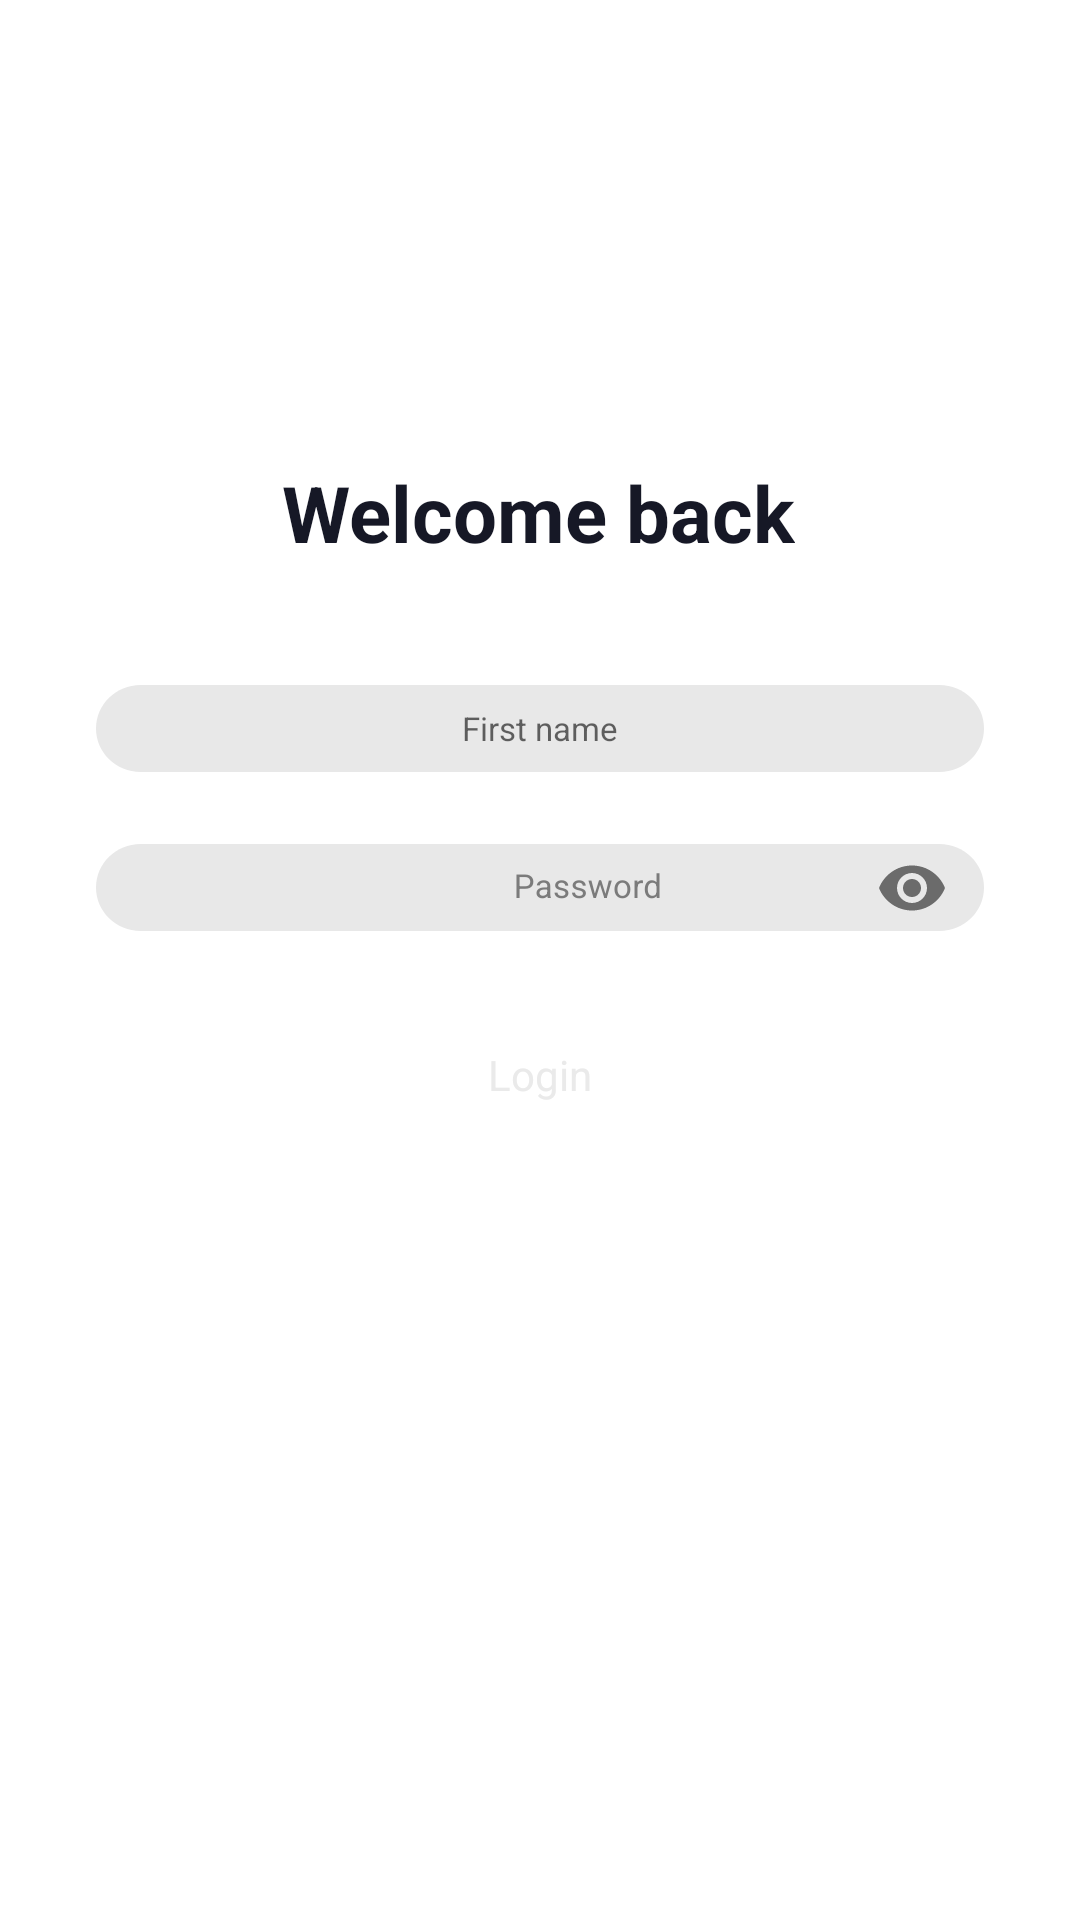

This screen was rendered from an Android layout file. Write that file and the resources it references.
<!-- AndroidManifest.xml: application theme Theme.FlashTradingMarket -->
<!-- res/layout/fragment_login.xml -->
<?xml version="1.0" encoding="utf-8"?>
<androidx.constraintlayout.widget.ConstraintLayout xmlns:android="http://schemas.android.com/apk/res/android"
    xmlns:app="http://schemas.android.com/apk/res-auto"
    android:layout_width="match_parent"
    android:layout_height="match_parent">

    <TextView
        android:id="@+id/welcomeBackTextView"
        android:layout_width="wrap_content"
        android:layout_height="wrap_content"
        android:padding="@dimen/padding_8dp"
        android:text="@string/welcome_back"
        android:textColor="@color/authorization_dark"
        android:textSize="@dimen/sign_in_text_size"
        android:textStyle="bold"
        app:layout_constraintBottom_toBottomOf="parent"
        app:layout_constraintEnd_toEndOf="parent"
        app:layout_constraintHorizontal_bias="0.497"
        app:layout_constraintStart_toStartOf="parent"
        app:layout_constraintTop_toTopOf="parent"
        app:layout_constraintVertical_bias="0.247" />

    <androidx.appcompat.widget.AppCompatEditText
        android:id="@+id/firstNameEditText"
        android:layout_width="match_parent"
        android:layout_height="wrap_content"
        android:layout_marginStart="@dimen/margin_sing_in_32dp"
        android:layout_marginTop="@dimen/margin_top_sing_in_32dp"
        android:layout_marginEnd="@dimen/margin_sing_in_32dp"
        android:background="@drawable/background_auth_form"
        android:ems="10"
        android:hint="@string/first_name"
        android:inputType="textPersonName"
        android:textAlignment="center"
        android:textColor="@color/edit_text_form_grey"
        android:textSize="@dimen/edit_text_info_size"
        app:layout_constraintEnd_toEndOf="parent"
        app:layout_constraintHorizontal_bias="0.0"
        app:layout_constraintStart_toStartOf="parent"
        app:layout_constraintTop_toBottomOf="@+id/welcomeBackTextView" />

    <androidx.appcompat.widget.AppCompatButton
        android:id="@+id/loginButton"
        android:layout_width="match_parent"
        android:layout_height="wrap_content"
        android:layout_marginStart="@dimen/margin_sing_in_32dp"
        android:layout_marginTop="@dimen/margin_top_sing_in_24dp"
        android:layout_marginEnd="@dimen/margin_sing_in_32dp"
        android:background="@drawable/background_button"
        android:text="@string/login"
        android:textAllCaps="false"
        android:textColor="@color/white_color"
        android:textSize="@dimen/sign_in_button_text_size"
        app:layout_constraintEnd_toEndOf="parent"
        app:layout_constraintStart_toStartOf="parent"
        app:layout_constraintTop_toBottomOf="@+id/textInputLayout" />

    <com.google.android.material.textfield.TextInputLayout
        android:id="@+id/textInputLayout"
        android:layout_width="match_parent"
        android:layout_height="@dimen/default_form_height"
        android:layout_marginStart="@dimen/margin_sing_in_32dp"
        android:layout_marginTop="@dimen/margin_top_sing_in_24dp"
        android:layout_marginEnd="@dimen/margin_sing_in_32dp"
        android:textColorHint="@color/edit_text_form_grey"
        app:boxStrokeWidth="0dp"
        android:textAlignment="center"
        app:endIconMode="password_toggle"
        app:layout_constraintEnd_toEndOf="parent"
        app:layout_constraintStart_toStartOf="parent"
        app:layout_constraintTop_toBottomOf="@+id/firstNameEditText">

        <androidx.appcompat.widget.AppCompatEditText
            android:id="@+id/passwordEditText"
            android:layout_width="match_parent"
            android:layout_height="wrap_content"
            android:background="@drawable/background_auth_form"
            android:ems="10"
            android:gravity="center"
            android:hint="@string/password"
            android:inputType="textPassword"
            android:paddingStart="48dp"
            android:paddingTop="0dp"
            android:textColor="@color/edit_text_form_grey"
            android:textSize="@dimen/edit_text_info_size" />

    </com.google.android.material.textfield.TextInputLayout>

</androidx.constraintlayout.widget.ConstraintLayout>
<!-- resources referenced by this layout -->
<resources>
  <color name="authorization_dark">#161826</color>
  <color name="edit_text_form_grey">#7B7B7B</color>
  <color name="white_color">#EAEAEA</color>
  <dimen name="default_form_height">29dp</dimen>
  <dimen name="edit_text_info_size">11sp</dimen>
  <dimen name="margin_sing_in_32dp">32dp</dimen>
  <dimen name="margin_top_sing_in_24dp">24dp</dimen>
  <dimen name="margin_top_sing_in_32dp">32dp</dimen>
  <dimen name="padding_8dp">8dp</dimen>
  <dimen name="sign_in_button_text_size">14sp</dimen>
  <dimen name="sign_in_text_size">26sp</dimen>
  <!-- drawable background_auth_form (drawable) -->
  <?xml version="1.0" encoding="utf-8"?>
  <vector xmlns:android="http://schemas.android.com/apk/res/android"
      android:width="289dp"
      android:height="29dp"
      android:viewportWidth="289"
      android:viewportHeight="29">
  
      <group>
  
          <clip-path android:pathData="M14.5 0H274.5C282.508 0 289 6.49187 289 14.5C289 22.5081 282.508 29 274.5 29H14.5C6.49187 29 0 22.5081 0 14.5C0 6.49187 6.49187 0 14.5 0Z" />
  
          <path
              android:fillColor="#E8E8E8"
              android:pathData="M0 0V29H289V0" />
  
      </group>
  
  </vector>
  <string name="first_name">First name</string>
  <string name="login">Login</string>
  <string name="password">Password</string>
  <string name="welcome_back">Welcome back</string>
  <style name="Theme.FlashTradingMarket" parent="Theme.MaterialComponents.DayNight.NoActionBar">
          
          <item name="colorPrimary">@color/sig_in_button_color</item>
          <item name="colorPrimaryVariant">@color/sig_in_button_color</item>
          <item name="colorOnPrimary">@color/white</item>
          
          <item name="colorSecondary">@color/teal_200</item>
          <item name="colorSecondaryVariant">@color/teal_700</item>
          <item name="colorOnSecondary">@color/black</item>
          <item name="fontFamily">@font/montserrat</item>
          
          <item name="android:statusBarColor" tools:targetApi="l">?attr/colorPrimaryVariant</item>
          
      </style>
  <color name="sig_in_button_color">#4E55D7</color>
  <color name="white">#FFFFFFFF</color>
  <color name="teal_200">#FF03DAC5</color>
  <color name="teal_700">#FF018786</color>
  <color name="black">#FF000000</color>
</resources>
